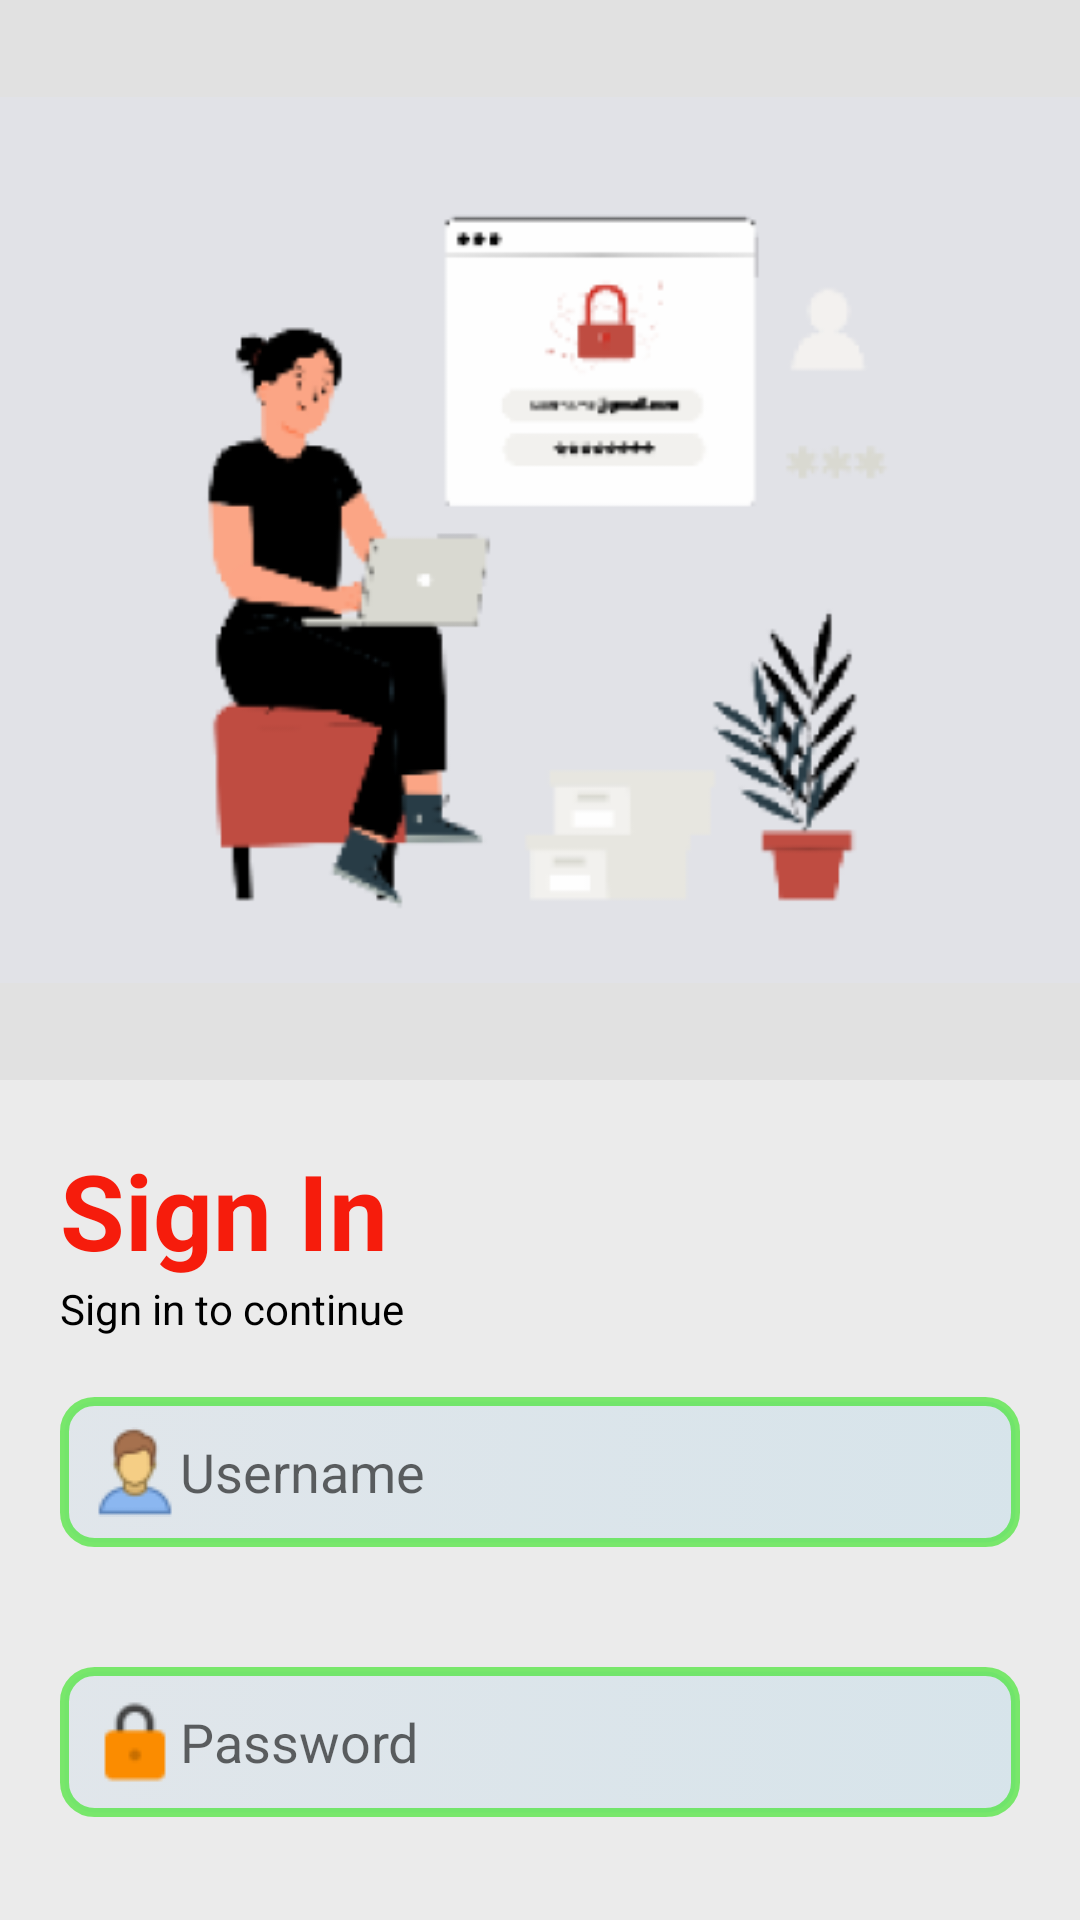

Layout XML and referenced resources for this Android screen:
<!-- AndroidManifest.xml: application theme Theme.AppAgile -->
<!-- res/layout/activity_login.xml -->
<?xml version="1.0" encoding="utf-8"?>
<LinearLayout xmlns:android="http://schemas.android.com/apk/res/android"
    xmlns:app="http://schemas.android.com/apk/res-auto"
    xmlns:tools="http://schemas.android.com/tools"
    android:layout_width="match_parent"
    android:layout_height="match_parent"
    android:orientation="vertical"
    android:weightSum="10"

    tools:context=".activity.Login">

    <ImageView
        android:layout_width="match_parent"
        android:layout_height="360dp"
        android:src="@drawable/image_1"
        android:background="#1E000000"
        />

    <LinearLayout
        android:layout_width="match_parent"
        android:layout_height="match_parent"
        android:background="#14000000"
        android:orientation="vertical"
        android:padding="20dp"
        >

        <TextView
            android:layout_width="wrap_content"
            android:layout_height="wrap_content"
            android:text="Sign In"
            android:textSize="35sp"
            android:textStyle="bold"
            android:textColor="#F61C0C"
            />
        <TextView
            android:layout_width="wrap_content"
            android:layout_height="wrap_content"
            android:text="Sign in to continue"
            android:textColor="@color/black"
            android:layout_marginBottom="20dp"
            />

        <EditText
            android:layout_width="match_parent"
            android:layout_height="50dp"
            android:hint="Username"
            android:layout_marginBottom="40dp"
            android:drawableStart="@drawable/icon_person"
            android:background="@drawable/edtdangnhap"
            />

        <EditText
            android:layout_width="match_parent"
            android:layout_height="50dp"
            android:hint="Password"
            android:layout_marginBottom="20dp"
            android:drawableStart="@drawable/icon_lock"
            android:background="@drawable/edtdangnhap"
            />
        <CheckBox
            android:layout_width="wrap_content"
            android:layout_height="wrap_content"
            android:text="Nhớ mật khẩu ?"
            />

        <Button
            android:layout_width="300dp"
            android:layout_height="60dp"
            android:layout_gravity="center_horizontal"
            android:backgroundTint="#DD1D1D"
            android:text="Đăng nhập"
            />



    </LinearLayout>

</LinearLayout>
<!-- resources referenced by this layout -->
<resources>
  <!-- drawable edtdangnhap (drawable) -->
  <?xml version="1.0" encoding="utf-8"?>
  <selector xmlns:android="http://schemas.android.com/apk/res/android">
  
      <item android:state_enabled="true" android:state_focused="true">
  
          <shape android:shape="rectangle">
              <corners android:radius="10dp"/>
              <stroke android:color="#ffffff" android:width="3dp"
                  />
              <gradient android:startColor="#1400ACC1" android:endColor="#0A039BE5"/>
  
              <padding android:left="10dp"/>
          </shape>
  
      </item>
  
      <item android:state_enabled="true" >
          <shape android:shape="rectangle">
  
              <corners android:radius="10dp"/>
              <stroke android:color="#9E32E51E" android:width="3dp"
                  />
              <gradient android:startColor="#0D1E88E5" android:endColor="#16039BE5"/>
  
              <padding android:left="10dp"/>
          </shape>
      </item>
  
  
  
  
  </selector>
  <!-- drawable icon_lock: png bitmap (drawable, 685 bytes) -->
  <!-- drawable icon_person: png bitmap (drawable, 1304 bytes) -->
  <!-- drawable image_1: png bitmap (drawable, 29423 bytes) -->
  <style name="Theme.AppAgile" parent="Theme.MaterialComponents.DayNight.DarkActionBar">
          
          <item name="colorPrimary">@color/purple_500</item>
          <item name="colorPrimaryVariant">@color/purple_700</item>
          <item name="colorOnPrimary">@color/white</item>
          
          <item name="colorSecondary">@color/teal_200</item>
          <item name="colorSecondaryVariant">@color/teal_700</item>
          <item name="colorOnSecondary">@color/black</item>
          
          <item name="android:statusBarColor">?attr/colorPrimaryVariant</item>
          
      </style>
  <!-- not gathered from this repository: default colours our renderer supplied (Android Studio template values) -->
  <color name="purple_500">#FF6200EE</color>
  <color name="purple_700">#FF3700B3</color>
  <color name="teal_200">#FF03DAC5</color>
  <color name="teal_700">#FF018786</color>
  <color name="black">#FF000000</color>
  <color name="white">#FFFFFFFF</color>
</resources>
